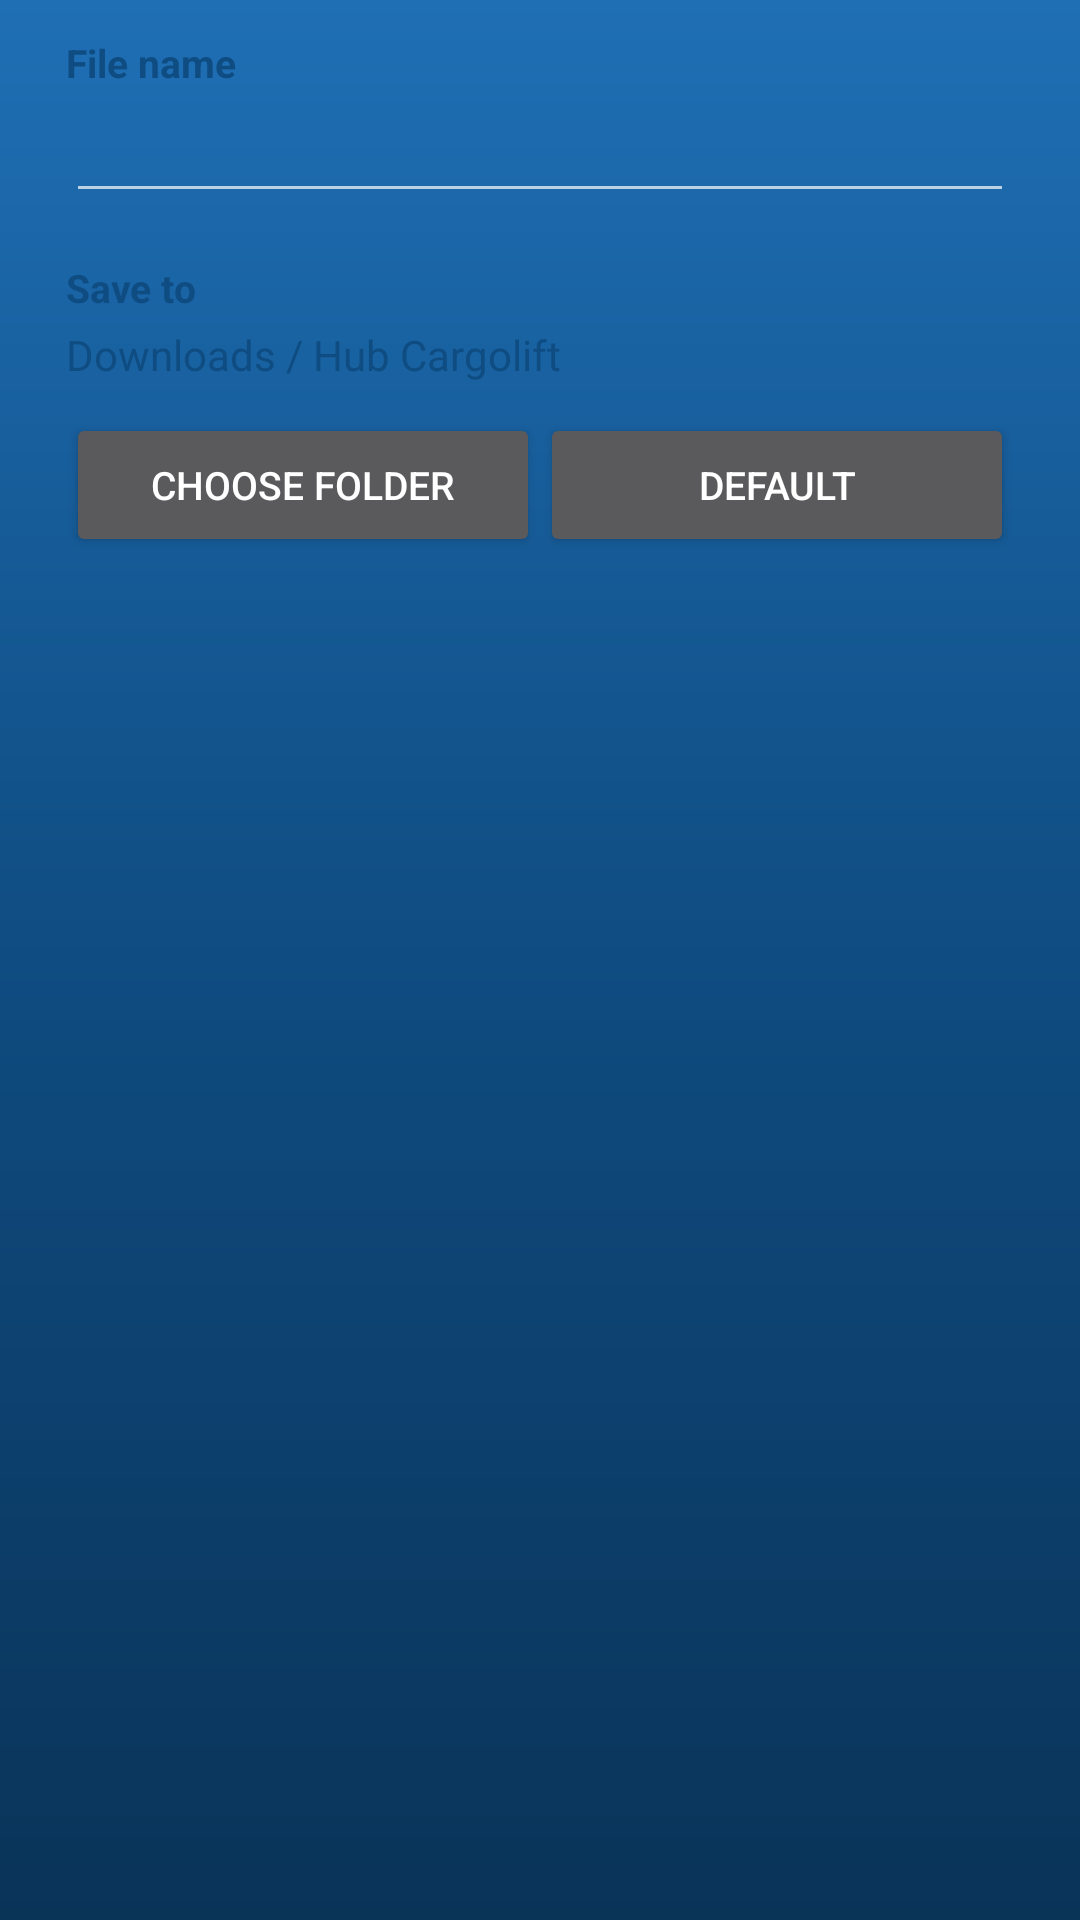

Write the Android layout XML for this screen, with the resource values it uses.
<!-- AndroidManifest.xml: application theme AppTheme -->
<!-- res/layout/dialog_save_export.xml -->
<?xml version="1.0" encoding="utf-8"?>
<LinearLayout xmlns:android="http://schemas.android.com/apk/res/android"
    android:layout_width="match_parent"
    android:layout_height="wrap_content"
    android:orientation="vertical"
    android:paddingStart="22dp"
    android:paddingEnd="22dp"
    android:paddingTop="12dp"
    android:paddingBottom="4dp">

    <TextView
        android:layout_width="wrap_content"
        android:layout_height="wrap_content"
        android:text="@string/export_file_name"
        android:textColor="@color/cargo_brand"
        android:textSize="13sp"
        android:textStyle="bold" />

    <EditText
        android:id="@+id/export_name"
        android:layout_width="match_parent"
        android:layout_height="wrap_content"
        android:inputType="text"
        android:singleLine="true" />

    <TextView
        android:layout_width="wrap_content"
        android:layout_height="wrap_content"
        android:layout_marginTop="16dp"
        android:text="@string/export_save_to"
        android:textColor="@color/cargo_brand"
        android:textSize="13sp"
        android:textStyle="bold" />

    <TextView
        android:id="@+id/export_folder"
        android:layout_width="match_parent"
        android:layout_height="wrap_content"
        android:layout_marginTop="4dp"
        android:ellipsize="middle"
        android:maxLines="2"
        android:text="@string/export_default_label"
        android:textColor="@color/cargo_brand"
        android:textSize="14sp" />

    <LinearLayout
        android:layout_width="match_parent"
        android:layout_height="wrap_content"
        android:layout_marginTop="10dp"
        android:orientation="horizontal">

        <Button
            android:id="@+id/export_choose"
            android:layout_width="0dp"
            android:layout_height="wrap_content"
            android:layout_weight="1"
            android:text="@string/export_choose_folder"
            android:textSize="13sp" />

        <Button
            android:id="@+id/export_default"
            android:layout_width="0dp"
            android:layout_height="wrap_content"
            android:layout_weight="1"
            android:text="@string/export_default_folder"
            android:textSize="13sp" />
    </LinearLayout>
</LinearLayout>
<!-- resources referenced by this layout -->
<resources>
  <color name="cargo_brand">#0F4C81</color>
  <string name="export_choose_folder">Choose folder</string>
  <string name="export_default_folder">Default</string>
  <string name="export_default_label">Downloads / Hub Cargolift</string>
  <string name="export_file_name">File name</string>
  <string name="export_save_to">Save to</string>
  <style name="AppTheme" parent="@android:style/Theme.Material.NoActionBar">
          
          <item name="android:windowBackground">@drawable/splash_background</item>
          <item name="android:statusBarColor">@color/cargo_deep</item>
          <item name="android:navigationBarColor">@color/cargo_darkest</item>
          <item name="android:windowFullscreen">true</item>
          <item name="android:windowLightStatusBar">false</item>
          <item name="android:colorAccent">@color/cargo_accent</item>
          <item name="android:windowActionModeOverlay">true</item>
      </style>
  <!-- drawable splash_background (drawable) -->
  <?xml version="1.0" encoding="utf-8"?>
  <shape xmlns:android="http://schemas.android.com/apk/res/android"
      android:shape="rectangle">
      <gradient
          android:type="linear"
          android:angle="270"
          android:startColor="#1F6FB5"
          android:centerColor="#0F4C81"
          android:endColor="#0A3358" />
  </shape>
  <color name="cargo_deep">#0A3358</color>
  <color name="cargo_darkest">#07213B</color>
  <color name="cargo_accent">#1F9D63</color>
</resources>
